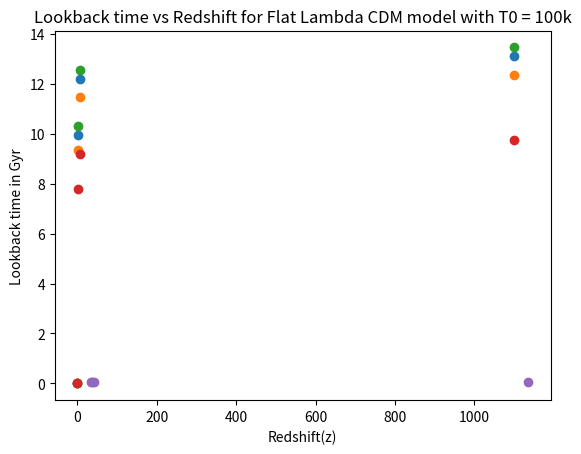

The script that saved this image:
import numpy as np
import matplotlib.pyplot as plt
from scipy.integrate import quad

#defining some values
omega_m_val = [0.3, 0.3, 0.3, 0.8]
omega_r = 1e-4      # This value is very small, so it will stay more or less the same for every model
omega_de_val = [0.7, 0.7, 0.7, 0.2]
gamma = [0, 0.9, -0.6, 0]
Ho = 70
words_array = ["Flat Lambda CDM model", "Flat dark energy (with an equation of state w_de = -0.7) CDM model", "Flat dark energy (with an equation of state w_de = -1.2) CDM model", "Flat Lambda Cold Dark Matter model with \u03A9\u2098 = 0.8"]

z_val = [0, 2, 6, 1100]

#Formula which needs to be integrated
def formula(z,omega_m, omega_de, gamma):
    return (1/(  Ho * (1+z) * np.sqrt( omega_m*(1+z)**(3) + omega_r*(1+z)**(4) + omega_de*(1+z)**(gamma))  ))  

for i in range(len(gamma)):
    lookback_time_old = []
    for z in z_val:
        time, _ = quad(formula, 0, z, args=(omega_m_val[i], omega_de_val[i], gamma[i]))
        lookback_time_old.append(time)
        lookback_time = [x*(3e10/3.15e7) for x in lookback_time_old]    #For converting to Gyr
    plt.scatter(z_val, lookback_time)
    plt.ylabel('Lookback time in Gyr')
    plt.xlabel('Redshift(z)')
    plt.title(f"Lookback time vs Redshift for {words_array[i]}")
    plt.show()

# Fifth question
z_val_fifth_question = [35.69, 37.69, 41.69, 1135.69]
omega_m_val = [0.987]
omega_r = 1.2e-2     
omega_de_val = [4.67e-5]
gamma = [0]
Ho = 8568.04
words_array = ["Flat Lambda CDM model with T0 = 100k"]


for i in range(len(gamma)):
    lookback_time_old = []
    for z in z_val_fifth_question:
        time, _ = quad(formula, 0, z, args=(omega_m_val[i], omega_de_val[i], gamma[i]))
        lookback_time_old.append(time)
        lookback_time = [x*(3e10/3.15e7) for x in lookback_time_old]    #For converting to Gyr
    plt.scatter(z_val_fifth_question, lookback_time)
    plt.ylabel('Lookback time in Gyr')
    plt.xlabel('Redshift(z)')
    plt.title(f"Lookback time vs Redshift for {words_array[i]}")
    plt.show()